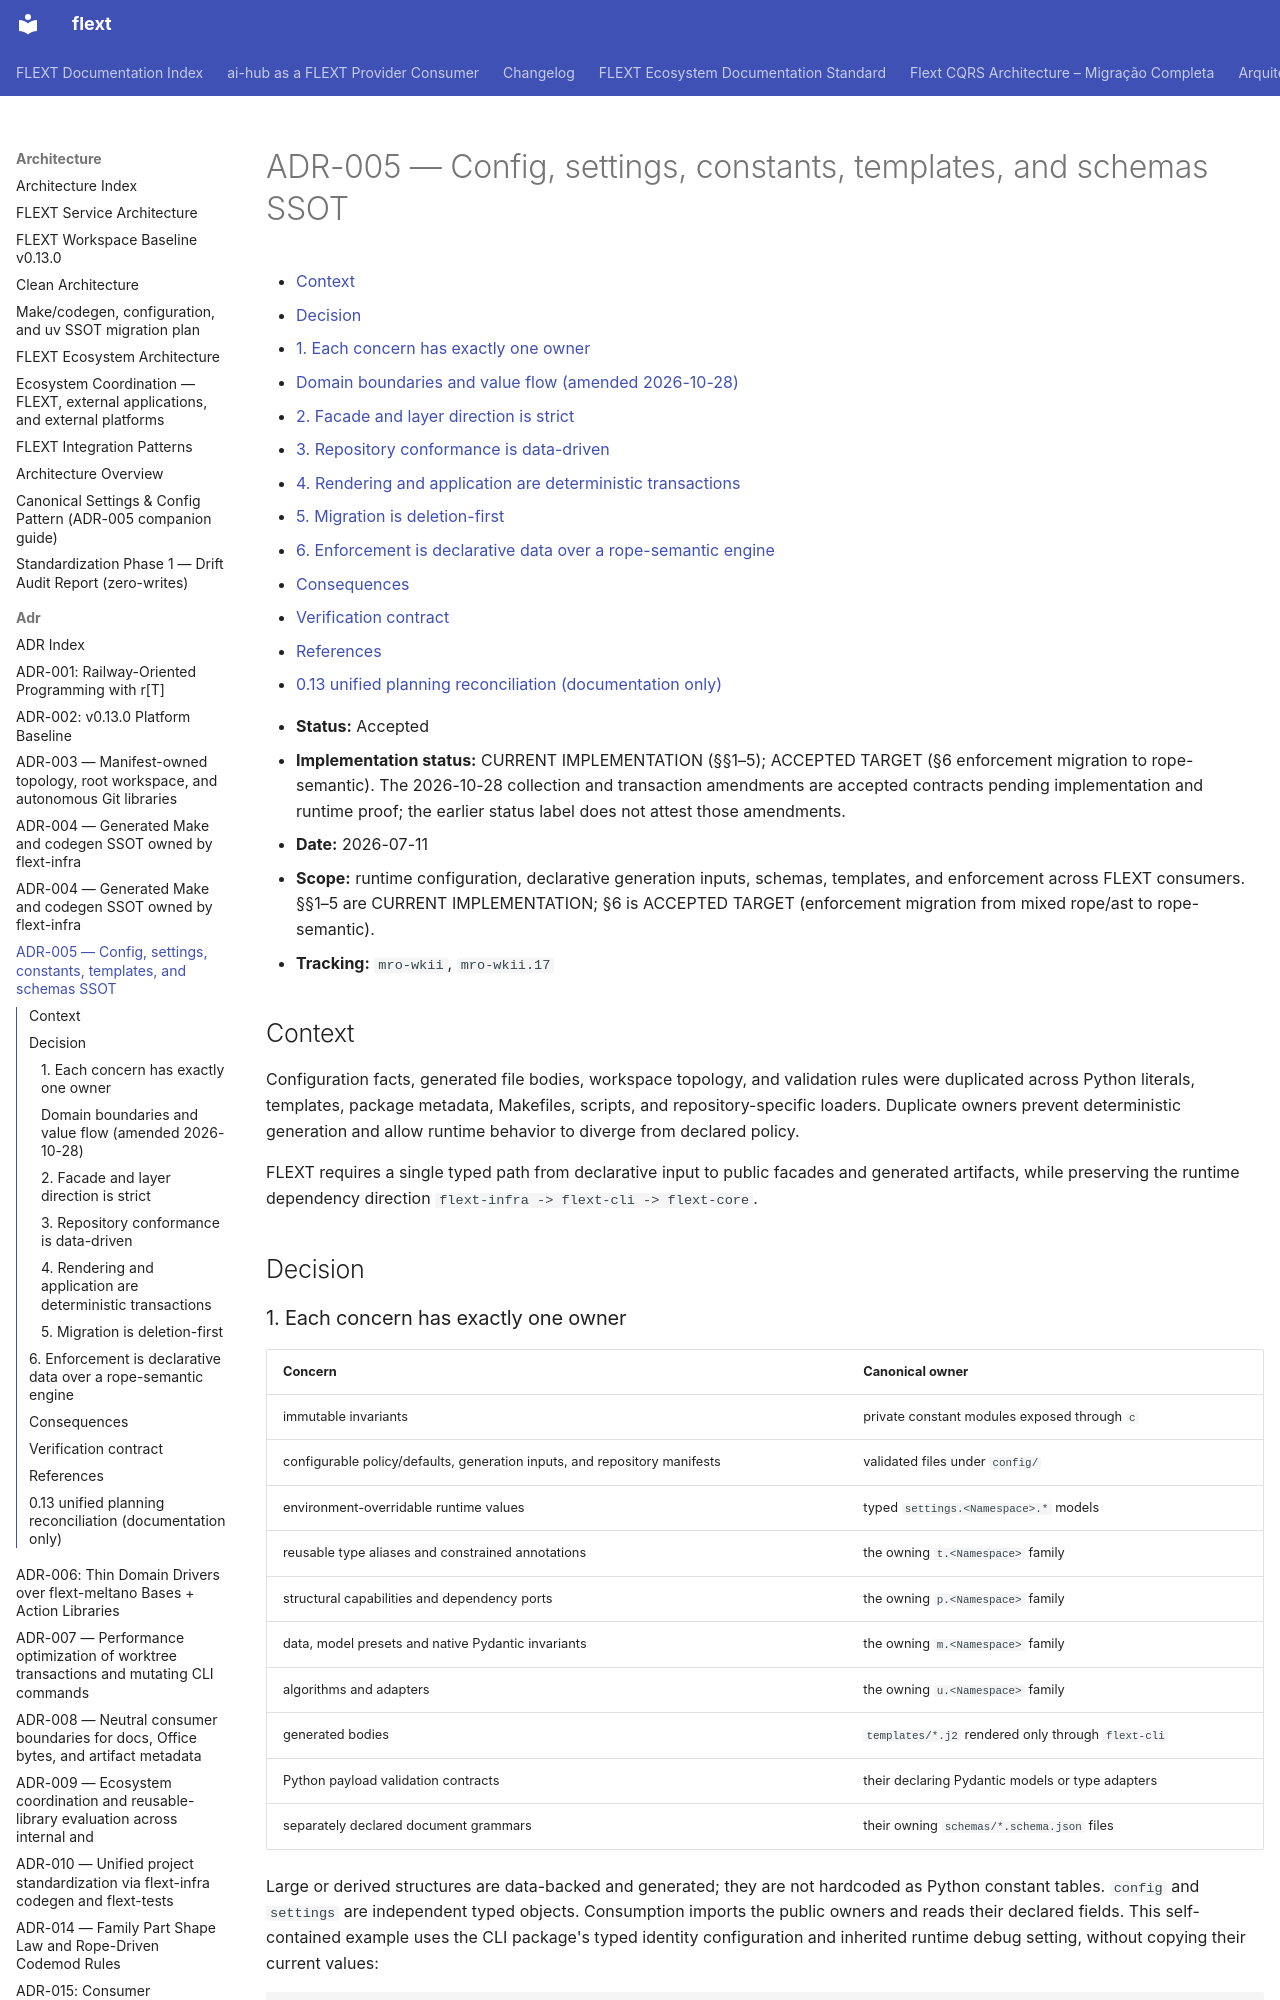

repository: flext-sh/flext · page: architecture/adr/005-config-settings-constants-templates-schemas-ssot/index.html · generator: mkdocs

# ADR-005 — Config, settings, constants, templates, and schemas SSOT

<!-- TOC START -->

- [Context](#context)
- [Decision](#decision)
  - [1. Each concern has exactly one owner](#1-each-concern-has-exactly-one-owner)
  - [Domain boundaries and value flow (amended 2026-10-28)](#domain-boundaries-and-value-flow-amended-2026-10-28)
  - [2. Facade and layer direction is strict](#2-facade-and-layer-direction-is-strict)
  - [3. Repository conformance is data-driven](#3-repository-conformance-is-data-driven)
  - [4. Rendering and application are deterministic transactions](#4-rendering-and-application-are-deterministic-transactions)
  - [5. Migration is deletion-first](#5-migration-is-deletion-first)
- [6. Enforcement is declarative data over a rope-semantic engine](#6-enforcement-is-declarative-data-over-a-rope-semantic-engine)
- [Consequences](#consequences)
- [Verification contract](#verification-contract)
- [References](#references)
- [0.13 unified planning reconciliation (documentation only)](#013-unified-planning-reconciliation-documentation-only)

<!-- TOC END -->

- **Status:** Accepted
- **Implementation status:** CURRENT IMPLEMENTATION (§§1–5); ACCEPTED TARGET (§6
  enforcement migration to rope-semantic). The 2026-10-28 collection and
  transaction amendments are accepted contracts pending implementation and
  runtime proof; the earlier status label does not attest those amendments.
- **Date:** 2026-07-11
- **Scope:** runtime configuration, declarative generation inputs, schemas, templates,
  and enforcement across FLEXT consumers. §§1–5 are CURRENT IMPLEMENTATION; §6 is
  ACCEPTED TARGET (enforcement migration from mixed rope/ast to rope-semantic).
- **Tracking:** `mro-wkii`, `mro-wkii.17`

<!-- mro-wkii.17.6 (agent: codex) — make config ownership and the conform pipeline unambiguous. -->

## Context

Configuration facts, generated file bodies, workspace topology, and validation rules
were duplicated across Python literals, templates, package metadata, Makefiles, scripts,
and repository-specific loaders. Duplicate owners prevent deterministic generation and
allow runtime behavior to diverge from declared policy.

FLEXT requires a single typed path from declarative input to public facades and
generated artifacts, while preserving the runtime dependency direction
`flext-infra -> flext-cli -> flext-core`.

## Decision
